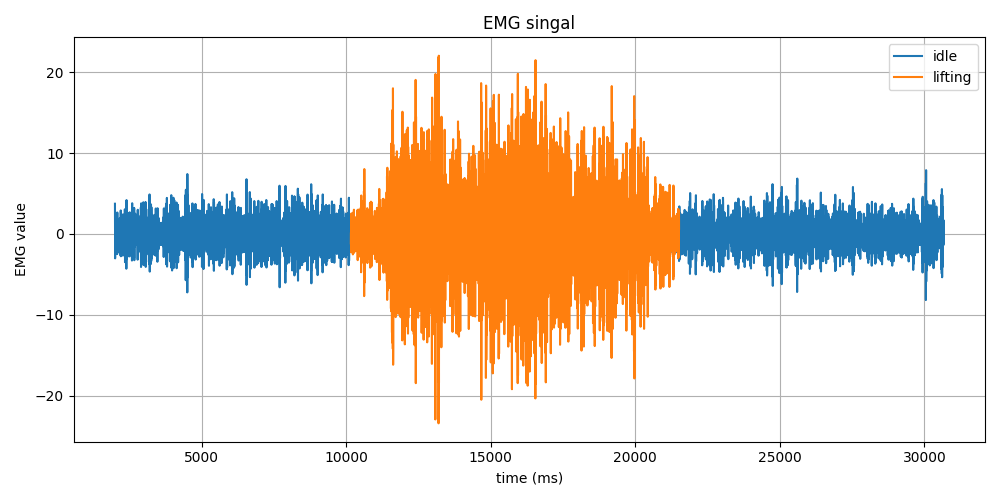

The file beside this chart, header and first rows:
Time (ms), EMG Value, Label
2001, 3.73, idle
2003, 2.02, idle
2005, -1.35, idle
2007, -3.03, idle
2009, -1.79, idle
2011, 0.83, idle
2013, 2.43, idle
2015, 1.72, idle
2017, -0.64, idle
2019, -2.45, idle
2021, -1.87, idle
2023, 0.67, idle
2025, 2.63, idle
2027, 1.91, idle
2028, -0.68, idle
2031, -2.27, idle
2033, -1.33, idle
2035, 0.65, idle
2035, 1.23, idle
2039, 0.17, idle
2041, -0.58, idle
2043, 0.04, idle
2045, 0.85, idle
2047, 0.4, idle
2049, -0.83, idle
2051, -1.23, idle
2053, -0.26, idle
2055, 0.91, idle
2057, 1.06, idle
2059, 0.32, idle
2061, -0.49, idle
2063, -0.94, idle
2065, -0.84, idle
2065, 0.07, idle
2069, 1.39, idle
2071, 1.73, idle
2073, 0.13, idle
2075, -2.15, idle
2077, -2.5, idle
2079, -0.2, idle
2080, 2.41, idle
2083, 2.64, idle
2085, 0.41, idle
2087, -1.94, idle
2088, -2.3, idle
2091, -0.69, idle
2093, 1.19, idle
2095, 1.79, idle
2097, 0.91, idle
2099, -0.6, idle
2101, -1.53, idle
2103, -1.1, idle
2105, 0.33, idle
2107, 1.44, idle
2109, 1.19, idle
2110, -0.16, idle
2113, -1.28, idle
2114, -1.01, idle
2116, 0.21, idle
2118, 0.87, idle
... 14,273 more rows
